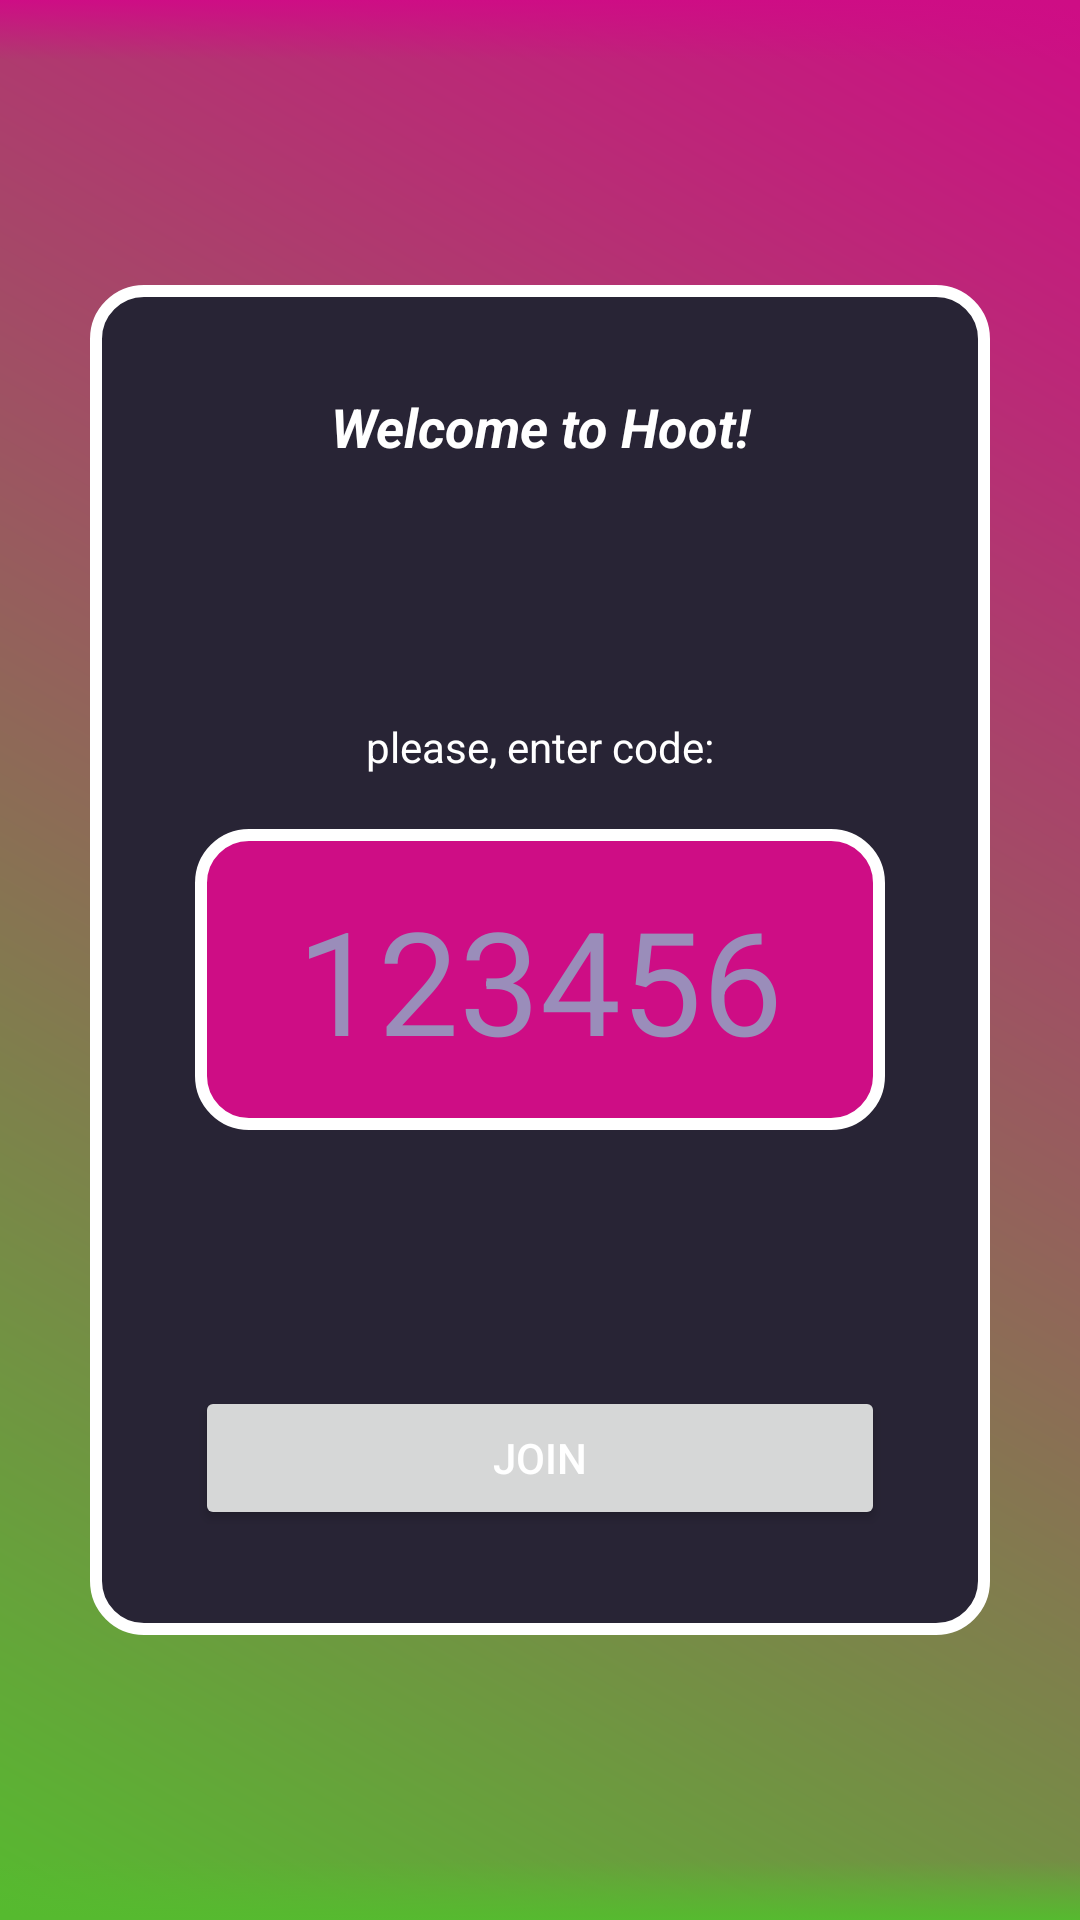

Produce the Android XML layout that renders to this screen, including the resource entries it uses.
<!-- AndroidManifest.xml: application theme Theme.HootUser -->
<!-- res/layout/activity_main.xml -->
<?xml version="1.0" encoding="utf-8"?>
<androidx.constraintlayout.widget.ConstraintLayout xmlns:android="http://schemas.android.com/apk/res/android"
    xmlns:app="http://schemas.android.com/apk/res-auto"
    xmlns:tools="http://schemas.android.com/tools"
    android:background="@drawable/gradient"
    android:id="@+id/main"
    android:layout_width="match_parent"
    android:layout_height="match_parent">

    <LinearLayout
        android:layout_width="300dp"
        android:layout_height="450dp"
        android:padding="35dp"
        android:background="@drawable/box_rounded2"
        android:orientation="vertical"
        app:layout_constraintBottom_toBottomOf="parent"
        app:layout_constraintEnd_toEndOf="parent"
        app:layout_constraintStart_toStartOf="parent"
        app:layout_constraintTop_toTopOf="parent">

        <TextView
            android:layout_width="match_parent"
            android:layout_height="wrap_content"
            android:gravity="center"
            android:textColor="@color/white"
            android:textStyle="bold|italic"
            android:textSize="18sp"
            android:text="Welcome to Hoot!"/>

        <LinearLayout
            android:layout_width="match_parent"
            android:layout_height="0dp"
            android:layout_weight="1"
            android:gravity="center"
            android:orientation="vertical">

            <TextView
                android:layout_width="match_parent"
                android:layout_height="wrap_content"
                android:paddingBottom="18dp"
                android:gravity="center"
                android:textColor="@color/white"
                android:textStyle=""
                android:text="please, enter code:"/>

            <EditText
                android:id="@+id/gameModeCode"
                android:layout_width="match_parent"
                android:layout_height="wrap_content"
                android:padding="18dp"
                android:textSize="48sp"
                android:gravity="center"
                android:hint="123456"
                android:textColorHint="@color/grey"
                android:textColor="@color/white"
                android:background="@drawable/box_rounded"/>

        </LinearLayout>

        <Button
            android:id="@+id/joinButton"
            android:layout_width="match_parent"
            android:layout_height="wrap_content"
            android:text="Join"/>
    </LinearLayout>

    <ImageView
        android:id="@+id/imageView"
        android:layout_width="match_parent"
        android:layout_height="40dp"
        android:background="@drawable/gradient_shadow"
        android:rotationX="180"
        app:layout_constraintEnd_toEndOf="parent"
        app:layout_constraintStart_toStartOf="parent"
        app:layout_constraintTop_toTopOf="parent" />

    <ImageView
        android:layout_width="match_parent"
        android:layout_height="40dp"
        android:background="@drawable/gradient_shadow2"
        app:layout_constraintBottom_toBottomOf="parent"
        app:layout_constraintEnd_toEndOf="parent"
        app:layout_constraintStart_toStartOf="parent" />


</androidx.constraintlayout.widget.ConstraintLayout>
<!-- resources referenced by this layout -->
<resources>
  <color name="grey">#9A8DBA</color>
  <color name="white">#FFFFFF</color>
  <!-- drawable box_rounded (drawable) -->
  <shape xmlns:android="http://schemas.android.com/apk/res/android">    <solid android:color="@color/gradient2"/>     <corners android:radius="16dp"/>     <stroke android:width="4dp" android:color="@color/white"/> </shape>
  <!-- drawable box_rounded2 (drawable) -->
  <shape xmlns:android="http://schemas.android.com/apk/res/android">
      <solid android:color="@color/dark_purple"/> 
      <corners android:radius="16dp"/> 
      <stroke android:width="4dp"
          android:color="@color/white"/> 
  </shape>
  <!-- drawable gradient (drawable) -->
  <shape xmlns:android="http://schemas.android.com/apk/res/android"
      android:shape="rectangle">
  
      <gradient
          android:angle="45"
          android:startColor="@color/gradient1"
          android:endColor="@color/gradient2"
          android:type="linear" />
  
  </shape>
  <!-- drawable gradient_shadow (drawable) -->
  <?xml version="1.0" encoding="utf-8"?>
  <selector xmlns:android="http://schemas.android.com/apk/res/android">
      <item>
          <shape android:shape="rectangle">
              <gradient
                  android:angle="90"
                  android:gradientRadius="50dp"
                  android:startColor="@color/gradient2"
                  android:centerColor="#00FFFFFF"
                  android:endColor="#00FFFFFF"
                  android:centerX="0.5"
                  android:centerY="0.5">
              </gradient>
          </shape>
      </item>
  </selector>
  <!-- drawable gradient_shadow2 (drawable) -->
  <?xml version="1.0" encoding="utf-8"?>
  <selector xmlns:android="http://schemas.android.com/apk/res/android">
      <item>
          <shape android:shape="rectangle">
              <gradient
                  android:angle="90"
                  android:gradientRadius="50dp"
                  android:startColor="@color/gradient1"
                  android:centerColor="#00FFFFFF"
                  android:endColor="#00FFFFFF"
                  android:centerX="0.5"
                  android:centerY="0.5">
              </gradient>
          </shape>
      </item>
  </selector>
  <style name="Theme.HootUser" parent="Base.Theme.HootUser">
          
          <item name="android:windowLightStatusBar">true</item>
          <item name="colorPrimary">@color/gradient2</item>
          <item name="colorPrimaryVariant">@color/white</item>
          <item name="colorOnPrimary">@color/white</item>
  
          
          <item name="colorSecondary">@color/dark_purple</item>
          <item name="colorSecondaryVariant">@color/white</item>
          <item name="colorOnSecondary">@color/white</item>
          <item name="android:textColor">@color/white</item>
  
          
          <item name="android:windowBackground">@color/dark_purple</item>
          <item name="android:navigationBarColor">@color/gradient1</item> // Bar from below
          <item name="android:statusBarColor">@color/gradient2</item> // Up bar
      </style>
  <color name="gradient2">#CE0D85</color>
  <color name="dark_purple">#282435</color>
  <color name="gradient1">#56BA2F</color>
  <style name="Base.Theme.HootUser" parent="Theme.Material3.DayNight.NoActionBar">
          
          
      </style>
</resources>
